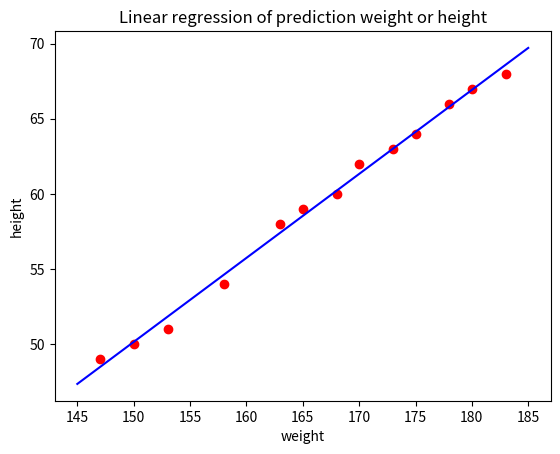

The matplotlib source for this figure:
import numpy as np
import matplotlib.pyplot as plt

weight = np.array([[147, 150, 153, 158, 163, 165, 168, 170, 173, 175, 178, 180, 183]]).T
height = np.array([[ 49, 50, 51, 54, 58, 59, 60, 62, 63, 64, 66, 67, 68]]).T
# Building Xbar 
one = np.ones((weight.shape[0], 1))
Xbar = np.concatenate((one, weight), axis = 1)

# Calculating weights of the fitting line 
A = np.dot(Xbar.T, Xbar)
b = np.dot(Xbar.T, height)
w = np.dot(np.linalg.pinv(A), b)
print('w = ', w)
# Preparing the fitting line 
w_0 = w[0][0]
w_1 = w[1][0]
x0 = np.linspace(145, 185, 2)
y0 = w_0 + w_1*x0

plt.plot(weight.T,height.T,marker='o',linestyle='',color='red')
plt.plot(x0,y0,linestyle='-',color='blue')
plt.xlabel('weight')
plt.ylabel('height')
plt.title("Linear regression of prediction weight or height")
plt.show()